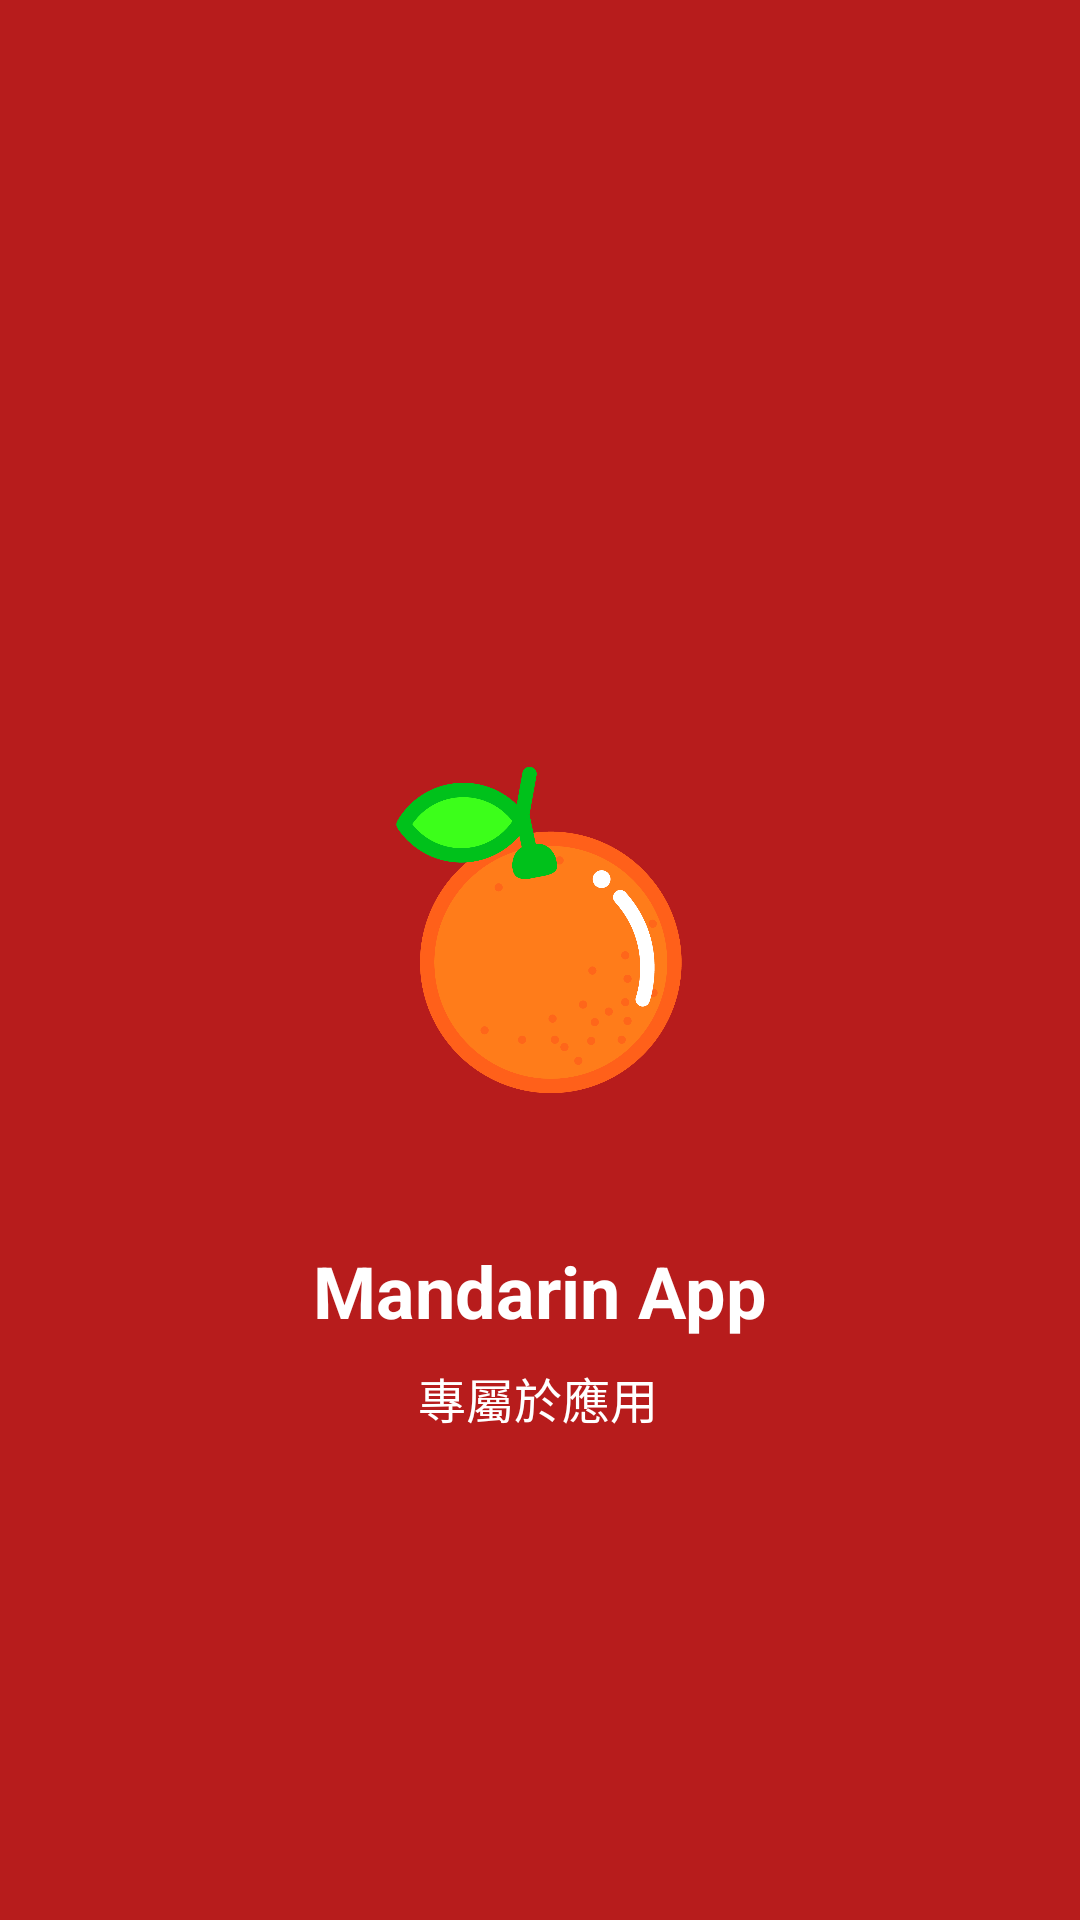

This screen was rendered from an Android layout file. Write that file and the resources it references.
<!-- AndroidManifest.xml: application theme Theme.MandarinApp -->
<!-- res/layout/activity_splash.xml -->
<?xml version="1.0" encoding="utf-8"?>
<androidx.constraintlayout.widget.ConstraintLayout
    xmlns:android="http://schemas.android.com/apk/res/android"
    xmlns:app="http://schemas.android.com/apk/res-auto"
    xmlns:tools="http://schemas.android.com/tools"
    android:id="@+id/main"
    android:layout_width="match_parent"
    android:layout_height="match_parent"
    android:background="#B71C1C"
    tools:context=".Splash">

    <TextView
        android:id="@+id/appTitle"
        android:layout_width="wrap_content"
        android:layout_height="wrap_content"
        android:layout_marginTop="44dp"
        android:text="Mandarin App"
        android:textColor="@android:color/white"
        android:textSize="24sp"
        android:textStyle="bold"
        app:layout_constraintEnd_toEndOf="parent"
        app:layout_constraintStart_toStartOf="parent"
        app:layout_constraintTop_toBottomOf="@id/logoIcon" />

    <ImageView
        android:id="@+id/logoIcon"
        android:layout_width="120dp"
        android:layout_height="120dp"
        android:layout_marginTop="250dp"
        android:layout_marginBottom="16dp"
        android:contentDescription="@string/app_name"
        android:src="@drawable/icon_mandarin"
        app:layout_constraintBottom_toTopOf="@id/appTitle"
        app:layout_constraintEnd_toEndOf="parent"
        app:layout_constraintHorizontal_bias="0.498"
        app:layout_constraintStart_toStartOf="parent"
        app:layout_constraintTop_toTopOf="parent" />

    <TextView
        android:id="@+id/appSubtitle"
        android:layout_width="wrap_content"
        android:layout_height="wrap_content"
        android:layout_marginTop="8dp"
        android:text="專屬於應用"
        android:textColor="@android:color/white"
        android:textSize="16sp"
        app:layout_constraintBottom_toBottomOf="parent"
        app:layout_constraintEnd_toEndOf="parent"
        app:layout_constraintHorizontal_bias="0.498"
        app:layout_constraintStart_toStartOf="parent"
        app:layout_constraintTop_toBottomOf="@id/appTitle"
        app:layout_constraintVertical_bias="0.0" />


</androidx.constraintlayout.widget.ConstraintLayout>
<!-- resources referenced by this layout -->
<resources>
  <!-- drawable icon_mandarin: png bitmap (drawable, 66303 bytes) -->
  <style name="Theme.MandarinApp" parent="Base.Theme.MandarinApp" />
  <style name="Base.Theme.MandarinApp" parent="Theme.Material3.DayNight.NoActionBar">
          
          
      </style>
</resources>
